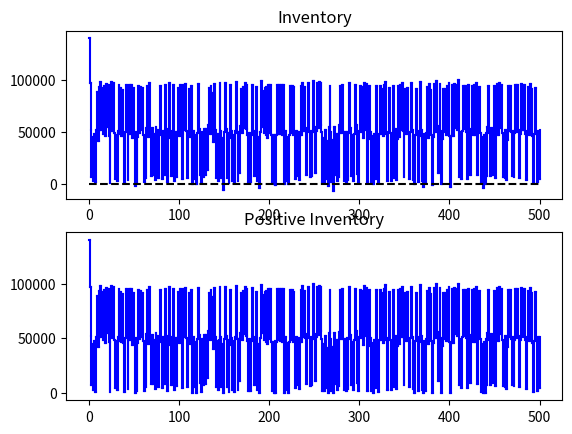

Source code (Python):
#s-S inventory simulator
#By MammothRider
#11-21-2015
#
#Version 0.01
import random
import matplotlib.pyplot as plt
from mpl_toolkits.mplot3d import Axes3D
import numpy as np

class cInventory:
	def __init__(self, small, large, initial, holdingcost, order, price, penalty, checktime, testtime):
		self.small = small
		self.large = large
		self.holdingcost  = holdingcost
		self.orderingcost = order
		self.price = price
		self.penalty = penalty
		self.testtime  = testtime
		self.checktime = checktime
		self.totalcost = 0
		self.result = []
		self.inventory = initial
		
	def simulator(self):
		orderflag = 0
		orderquan = 0
		for i in range(self.testtime):
			pen = 0
			hol = 0
			imp = 0
			#incoming inventory
			if orderflag == 1:
				self.inventory += orderquan
			orderflag -= 1
			
			#demand
			demand = int(random.gauss(45678.27, 2216.36))
			self.inventory -= demand
			
			if self.inventory < 0:
				pen = 0 - self.inventory * self.penalty
				neginv = self.inventory
				self.inventory = 0
			
			if self.inventory < self.small and orderflag <= 0 and i % self.checktime == 0:
				orderquan = self.large - self.inventory
				orderflag = random.randint(1, 2)
				imp = orderquan * self.price + self.orderingcost
			
			hol = self.inventory * self.holdingcost
			self.totalcost += pen + hol + imp
			#print(self.inventory, demand, pen, hol, imp, self.totalcost)
			if self.inventory > 0:
				self.result.append((self.inventory, self.totalcost))
			else:
				self.result.append((neginv, self.totalcost))
		return self.totalcost
			
	def output(self):
		f = open("{}_{}_{}.txt".format(self.small, self.large, self.checktime), "w")
		for i in range(len(self.result)):
			f.write("{}, {}\n".format(self.result[i][1], self.result[i][1]))
		f.close()
	
	def showresult(self):
		for i in range(len(self.result)):
			print("{}, {}".format(self.result[i][1], self.result[i][1]))
	
	def returnresult(self):
		return self.result
			
			
if __name__ == '__main__':
	#def __init__(self, small, large, initial, holdingcost, order, price, penalty, checktime, testtime):
	small = 85000
	large = 140000
	initial = large
	holdingcost = 0.4
	order = 10000
	price = 1
	penalty = 10
	checktime = 1
	time = 500
	mincost = 0
	minlarge = 0
	minsmall = 0
	x = []
	y = []
	z = []
	
	fig = plt.figure()
	ax1 = fig.add_subplot(211)
	ax1.set_title("Inventory")
	
	inv = cInventory(small, large, large, holdingcost, order, price, penalty, checktime, time)
	inv.simulator()
	result = inv.returnresult()
	x = [i for i in range(len(result)+1)]
	y = [result[i][0] for i in range(len(result))]
	y = [large] + y
	
	for i in range(1, len(x)):
		ax1.plot([x[i - 1], x[i]], [y[i - 1], y[i - 1]], 'b-')
		ax1.plot([x[i], x[i]], [y[i - 1], y[i]], 'b-')
	ax1.plot([0, 500], [0, 0], 'k--')

	ax2 = fig.add_subplot(212)
	ax2.set_title("Positive Inventory")
	
	for i in range(len(y)):
		if y[i] < 0:
			y[i] = 0
	
	for i in range(1, len(x)):
		ax2.plot([x[i - 1], x[i]], [y[i - 1], y[i - 1]], 'b-')
		ax2.plot([x[i], x[i]], [y[i - 1], y[i]], 'b-')
	
	plt.show()
